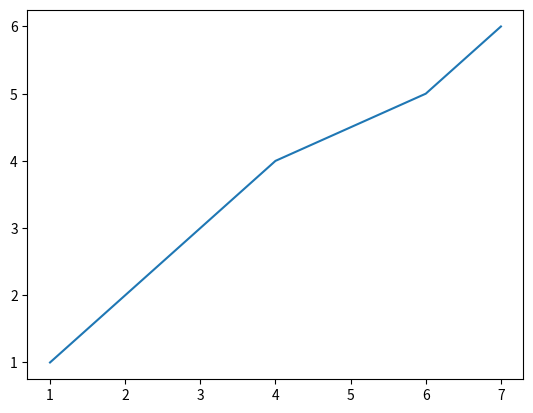

Reproduce this figure in Python.
import matplotlib.pyplot as plt
import numpy as np
'''
Sacado de https://matplotlib.org/stable/users/explain/quick_start.html
'''
x=[1,2,3,4,5,6,7]
y=[1,2,3,4,5,6,7]
fgr, ax=plt.subplots()
ax.plot([1,2,3,4,6,7],[1,2,3,4,5,6])
plt.show()